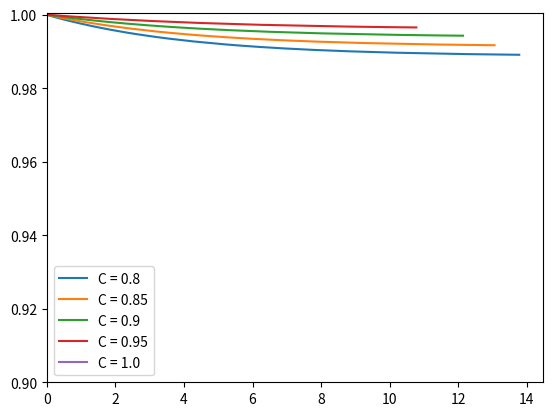

The script that saved this image:
from decimal import Decimal
import matplotlib.pyplot as plt
import pandas as pd
import numpy as np
from numpy import trapz

fail_rate = 1/150
correcting_rate = 1/4
preventing_rate = 1/1500
C = 0.8
dt = 0.01

area = plt.figure()

plot_r = area.add_subplot(1, 1, 1)

for cover in range (80, 101, 5):
    C = cover/100
    one_failed_covered = round(2*fail_rate*C*dt, 6)
    one_recovered = round(correcting_rate*dt, 6)
    two_failed = round(fail_rate*dt, 6)
    any_failed_not_covered = round(2*fail_rate*(1-C)*dt, 6)
    both_work = round(1 - one_failed_covered - any_failed_not_covered, 6)
    only_one_working = round(1 - one_recovered - two_failed, 6)
    two_recovered = round(correcting_rate*dt , 6)
    still_failed = round(1-two_recovered, 6)

    Tok =   [both_work,                 one_recovered,      two_recovered]
    Ook =   [one_failed_covered,        only_one_working,   0]
    F =     [any_failed_not_covered,    two_failed,         still_failed]

    M = np.array([Tok, Ook, F])
    E = np.array([[1],[0],[0]])
    I = np.identity(3)

    N = M
    found = False
    k = 0
    tempos = [k * dt]
    pf = 0
    pf_anterior = pf
    R = [1 - pf]
    while (found == False):

        N = M.dot(N)
        Q = N.dot(E)
        # print(Q)
        # print(round(Q[2][0], 6))
        pf = round(Q[2][0], 6)
        T = k * dt
        # plt.plot(T, round(1.000000 - round(Q[2][0], 6), 6), 'ro-')
        k += 1
        tempos.append(T)
        R.append(1 - pf)
        if (pf == pf_anterior):
            print(k)
            found = True
        pf_anterior = pf

    data = {'tempo': tempos, 'R': R}
    data_frame = pd.DataFrame(data,columns=['tempo', 'R'])
    print(data_frame)

    lines = plot_r.plot(data_frame.tempo.values, data_frame.R.values)
    plot_r.set_ylim(ymin=0.9)
    plot_r.set_xlim(xmin=0)
    lines[-1].set_label(f'C = {C}')


    # area_R = trapz(data_frame.R.values)
    # print(f"MTTF: {round(area_R, 2)}" )
    print(f"Assíntota: {data_frame.R.values[-1]}")
    print(f"Disponibilidade assintótica: {data_frame.R.values[-1]*100}%")
plot_r.legend()
area.savefig(f'rd.png', dpi = 300, bbox_inches = 'tight')
